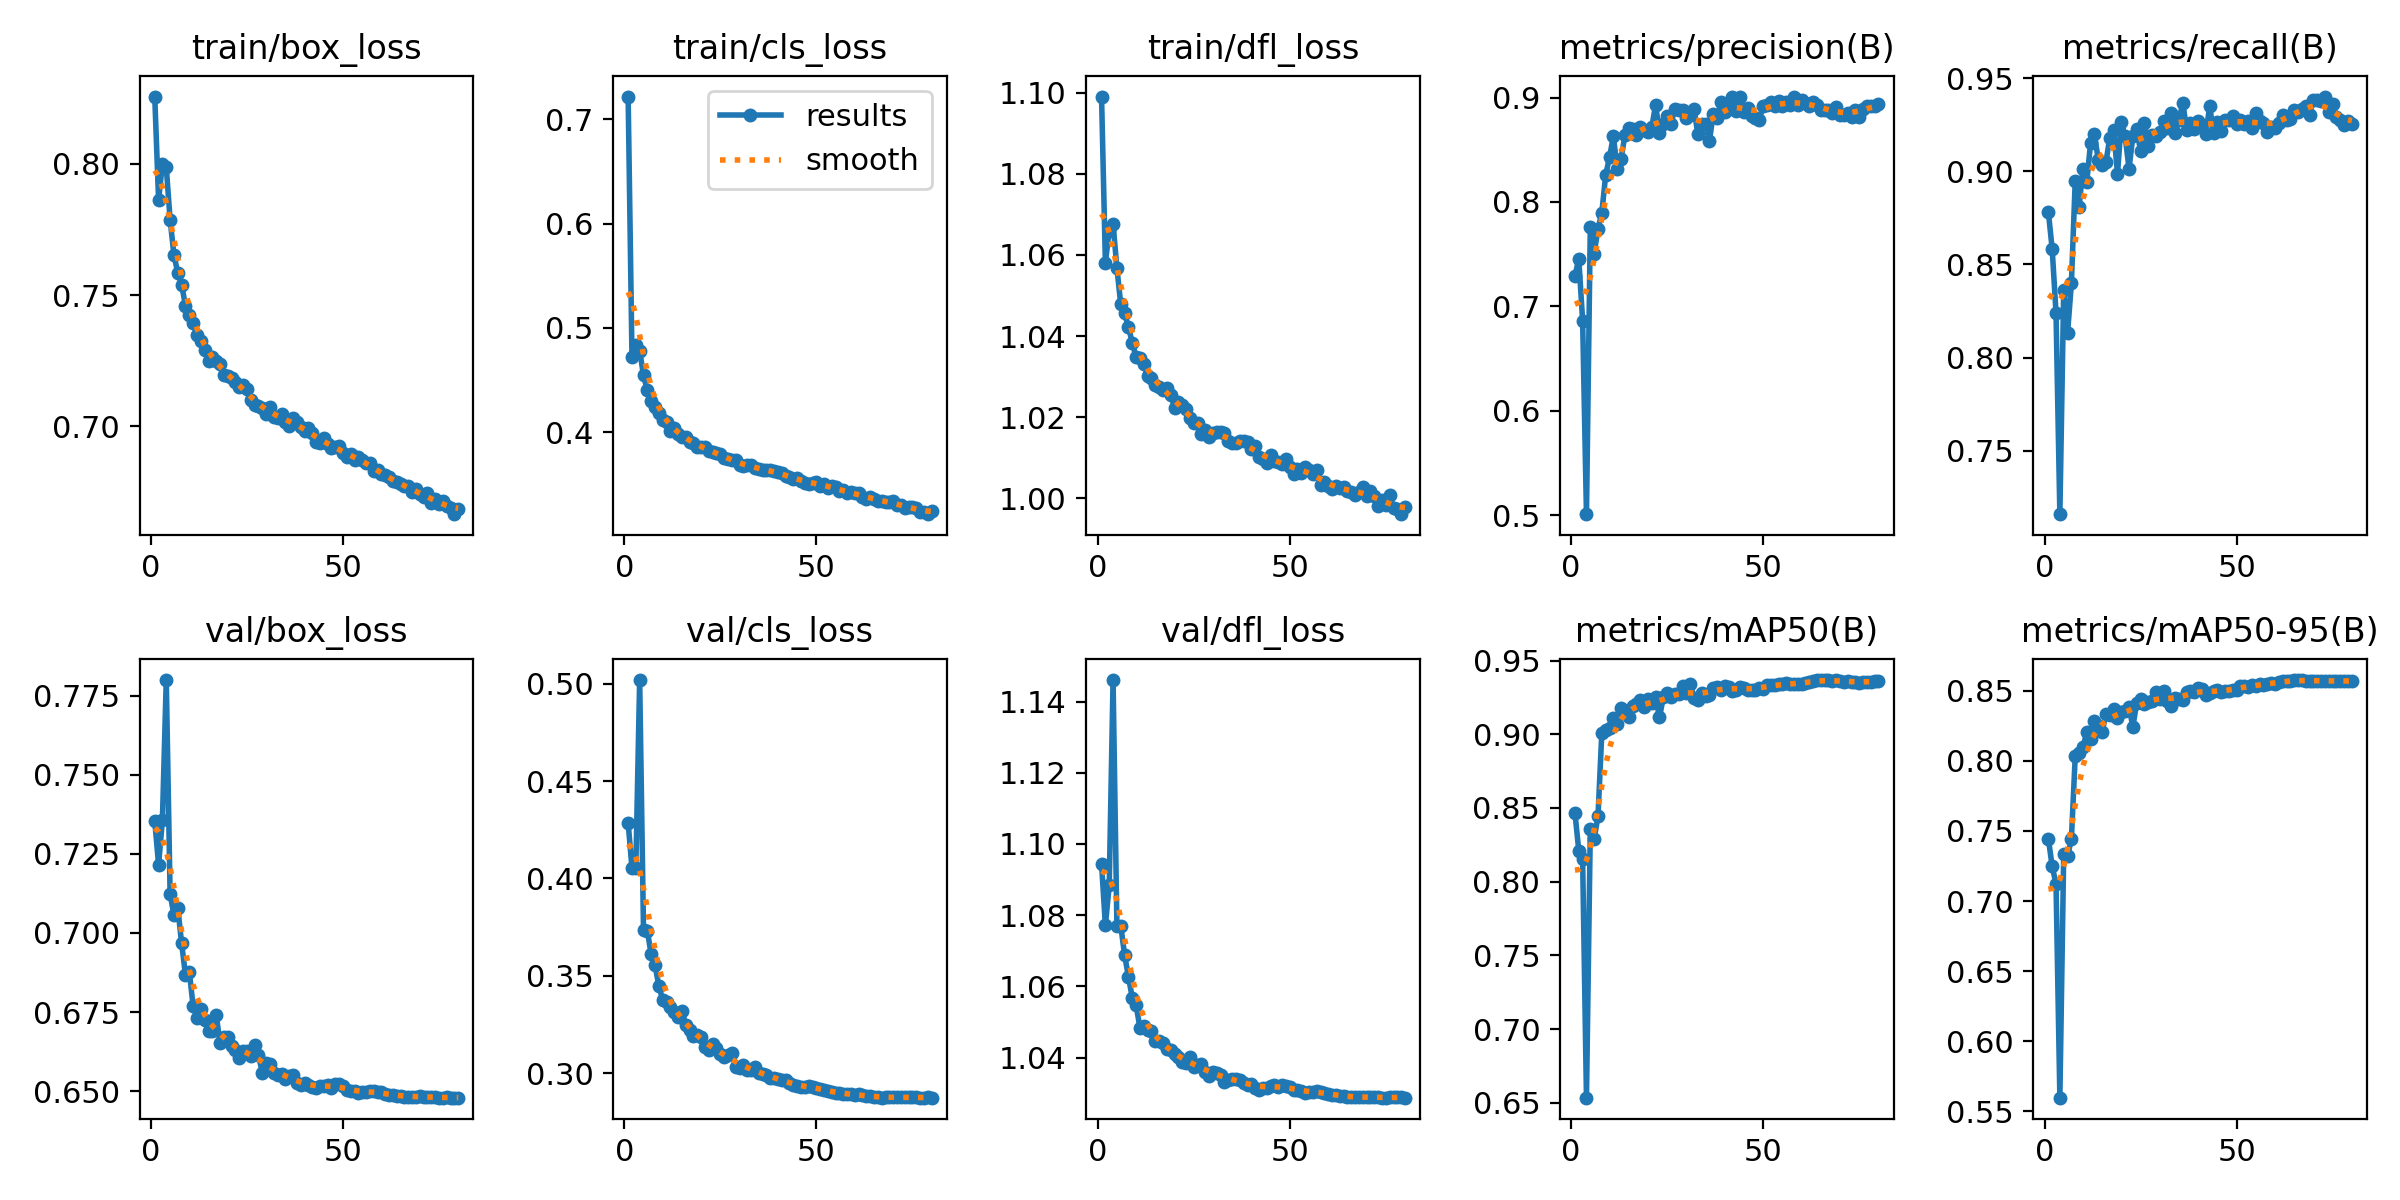

Source data for this figure (header and first rows):
epoch, time, train/box_loss, train/cls_loss, train/dfl_loss, metrics/precision(B), metrics/recall(B), metrics/mAP50(B), metrics/mAP50-95(B), val/box_loss, val/cls_loss, val/dfl_loss, lr/pg0, lr/pg1, lr/pg2
1, 6207, 0.8257, 0.7219, 1.099, 0.7293, 0.8783, 0.8465, 0.7446, 0.7354, 0.4286, 1.094, 0.003329, 0.003329, 0.003329
2, 6576, 0.7862, 0.4723, 1.058, 0.7452, 0.8583, 0.821, 0.7247, 0.7216, 0.4053, 1.077, 0.006661, 0.006661, 0.006661
3, 6935, 0.8001, 0.4837, 1.066, 0.6864, 0.824, 0.8151, 0.7123, 0.7358, 0.4053, 1.088, 0.009986, 0.009986, 0.009986
4, 7295, 0.7987, 0.4781, 1.068, 0.501, 0.7159, 0.6535, 0.5598, 0.7799, 0.5019, 1.146, 0.009978, 0.009978, 0.009978
5, 7656, 0.7788, 0.4543, 1.057, 0.7763, 0.8365, 0.8357, 0.7336, 0.7122, 0.3736, 1.077, 0.009961, 0.009961, 0.009961
6, 8019, 0.7652, 0.44, 1.048, 0.7506, 0.8132, 0.8292, 0.732, 0.7057, 0.3731, 1.077, 0.009938, 0.009938, 0.009938
7, 8381, 0.7585, 0.4302, 1.046, 0.7742, 0.8399, 0.8443, 0.7443, 0.708, 0.361, 1.069, 0.009911, 0.009911, 0.009911
8, 8752, 0.754, 0.4239, 1.042, 0.7898, 0.895, 0.9012, 0.8034, 0.6967, 0.3555, 1.063, 0.00988, 0.00988, 0.00988
9, 9112, 0.7459, 0.4178, 1.038, 0.8257, 0.881, 0.9027, 0.8057, 0.6867, 0.3447, 1.057, 0.009843, 0.009843, 0.009843
10, 9473, 0.7423, 0.4118, 1.035, 0.8428, 0.9013, 0.9044, 0.8098, 0.6877, 0.3377, 1.055, 0.009801, 0.009801, 0.009801
11, 9841, 0.7393, 0.4093, 1.035, 0.8629, 0.8943, 0.9112, 0.8203, 0.6768, 0.3364, 1.048, 0.009755, 0.009755, 0.009755
12, 10202, 0.7346, 0.4006, 1.033, 0.8318, 0.9153, 0.907, 0.8155, 0.6732, 0.3342, 1.049, 0.009704, 0.009704, 0.009704
13, 10562, 0.7326, 0.4037, 1.03, 0.8412, 0.9198, 0.918, 0.8282, 0.6758, 0.3313, 1.048, 0.009649, 0.009649, 0.009649
14, 10923, 0.7289, 0.398, 1.03, 0.8638, 0.9061, 0.916, 0.8247, 0.6725, 0.329, 1.048, 0.009589, 0.009589, 0.009589
15, 11280, 0.7248, 0.3956, 1.028, 0.8711, 0.9034, 0.912, 0.8204, 0.6691, 0.3322, 1.045, 0.009524, 0.009524, 0.009524
16, 11643, 0.7264, 0.3948, 1.027, 0.8702, 0.905, 0.9193, 0.8335, 0.6691, 0.325, 1.045, 0.009455, 0.009455, 0.009455
17, 12006, 0.7248, 0.3907, 1.027, 0.8641, 0.9182, 0.9203, 0.8329, 0.6741, 0.3221, 1.044, 0.009382, 0.009382, 0.009382
18, 12364, 0.7239, 0.3899, 1.027, 0.8714, 0.9224, 0.9234, 0.8368, 0.6651, 0.3193, 1.042, 0.009304, 0.009304, 0.009304
19, 12727, 0.7196, 0.3854, 1.026, 0.8686, 0.8988, 0.9183, 0.8306, 0.6671, 0.3195, 1.042, 0.009222, 0.009222, 0.009222
20, 13089, 0.7191, 0.3854, 1.022, 0.8674, 0.9267, 0.9236, 0.8351, 0.6673, 0.3185, 1.041, 0.009135, 0.009135, 0.009135
21, 13447, 0.7184, 0.3858, 1.024, 0.8713, 0.9187, 0.921, 0.8354, 0.6642, 0.3134, 1.04, 0.009045, 0.009045, 0.009045
22, 13805, 0.717, 0.3821, 1.023, 0.8931, 0.9015, 0.9252, 0.8385, 0.6632, 0.312, 1.039, 0.008951, 0.008951, 0.008951
23, 14167, 0.7151, 0.3806, 1.022, 0.8656, 0.9188, 0.9114, 0.8242, 0.6604, 0.3151, 1.038, 0.008853, 0.008853, 0.008853
24, 14529, 0.7158, 0.3804, 1.02, 0.8742, 0.923, 0.925, 0.8415, 0.6627, 0.3129, 1.04, 0.008751, 0.008751, 0.008751
25, 14889, 0.7142, 0.3793, 1.018, 0.8821, 0.9109, 0.9279, 0.8439, 0.6627, 0.3101, 1.037, 0.008645, 0.008645, 0.008645
26, 15246, 0.7102, 0.3751, 1.019, 0.8748, 0.9258, 0.9254, 0.8408, 0.661, 0.3084, 1.038, 0.008536, 0.008536, 0.008536
27, 15601, 0.7083, 0.3739, 1.016, 0.8891, 0.9139, 0.927, 0.8419, 0.6645, 0.3092, 1.038, 0.008423, 0.008423, 0.008423
28, 15961, 0.7079, 0.3731, 1.017, 0.8877, 0.9194, 0.9271, 0.8429, 0.6616, 0.3103, 1.036, 0.008307, 0.008307, 0.008307
29, 16324, 0.7069, 0.3734, 1.015, 0.8883, 0.919, 0.9326, 0.8488, 0.6558, 0.303, 1.035, 0.008187, 0.008187, 0.008187
30, 16686, 0.7047, 0.3681, 1.016, 0.8809, 0.9212, 0.928, 0.8442, 0.6591, 0.3026, 1.036, 0.008065, 0.008065, 0.008065
31, 17047, 0.7072, 0.3678, 1.016, 0.8833, 0.927, 0.9343, 0.8498, 0.6587, 0.3043, 1.036, 0.007939, 0.007939, 0.007939
32, 17407, 0.7037, 0.3682, 1.016, 0.8893, 0.9233, 0.9245, 0.8424, 0.6558, 0.3019, 1.035, 0.007811, 0.007811, 0.007811
33, 17767, 0.7032, 0.3681, 1.016, 0.8646, 0.9313, 0.9232, 0.8392, 0.6551, 0.3018, 1.033, 0.007679, 0.007679, 0.007679
34, 18127, 0.7049, 0.3656, 1.014, 0.8748, 0.9207, 0.9283, 0.8445, 0.6554, 0.3034, 1.034, 0.007545, 0.007545, 0.007545
35, 18488, 0.7015, 0.3642, 1.014, 0.8744, 0.9274, 0.9263, 0.8438, 0.6537, 0.2999, 1.034, 0.007409, 0.007409, 0.007409
36, 18850, 0.7, 0.3634, 1.014, 0.8586, 0.9369, 0.9264, 0.8437, 0.6548, 0.2996, 1.034, 0.00727, 0.00727, 0.00727
37, 19208, 0.7031, 0.3635, 1.014, 0.8839, 0.9222, 0.9314, 0.8488, 0.655, 0.2989, 1.034, 0.007129, 0.007129, 0.007129
38, 19568, 0.7015, 0.3633, 1.014, 0.8808, 0.9258, 0.9324, 0.8501, 0.6525, 0.2978, 1.033, 0.006986, 0.006986, 0.006986
39, 19928, 0.6999, 0.3628, 1.014, 0.8953, 0.9229, 0.9299, 0.8491, 0.6521, 0.2978, 1.032, 0.006841, 0.006841, 0.006841
40, 20290, 0.6982, 0.3617, 1.012, 0.8859, 0.9272, 0.9327, 0.8516, 0.6525, 0.2972, 1.033, 0.006694, 0.006694, 0.006694
41, 20653, 0.6994, 0.3605, 1.013, 0.8899, 0.925, 0.9322, 0.851, 0.652, 0.2964, 1.032, 0.006545, 0.006545, 0.006545
42, 21015, 0.6976, 0.3582, 1.01, 0.9008, 0.9201, 0.9294, 0.8472, 0.6512, 0.2964, 1.031, 0.006395, 0.006395, 0.006395
43, 21377, 0.6942, 0.3568, 1.01, 0.8872, 0.935, 0.9299, 0.8487, 0.6509, 0.2949, 1.032, 0.006244, 0.006244, 0.006244
44, 21735, 0.6938, 0.355, 1.009, 0.9009, 0.9206, 0.9318, 0.8498, 0.6517, 0.294, 1.032, 0.006091, 0.006091, 0.006091
45, 22095, 0.6955, 0.3563, 1.011, 0.8862, 0.9264, 0.9316, 0.8504, 0.6517, 0.2936, 1.032, 0.005937, 0.005937, 0.005937
46, 22455, 0.6933, 0.353, 1.009, 0.89, 0.9214, 0.9301, 0.8491, 0.652, 0.2931, 1.032, 0.005783, 0.005783, 0.005783
47, 22816, 0.6919, 0.3514, 1.009, 0.8825, 0.9274, 0.9298, 0.8498, 0.6512, 0.2928, 1.032, 0.005627, 0.005627, 0.005627
48, 23178, 0.692, 0.3504, 1.009, 0.8803, 0.9275, 0.9303, 0.8499, 0.6524, 0.2933, 1.032, 0.005471, 0.005471, 0.005471
49, 23536, 0.6926, 0.3516, 1.01, 0.8789, 0.9297, 0.931, 0.8506, 0.6522, 0.2932, 1.032, 0.005314, 0.005314, 0.005314
50, 23898, 0.6897, 0.3524, 1.008, 0.8922, 0.9254, 0.931, 0.8505, 0.6515, 0.2927, 1.032, 0.005158, 0.005158, 0.005158
51, 24258, 0.6883, 0.3484, 1.006, 0.8927, 0.9278, 0.9334, 0.8532, 0.6503, 0.2918, 1.031, 0.005, 0.005, 0.005
52, 24620, 0.6895, 0.3501, 1.007, 0.8961, 0.9252, 0.9333, 0.8533, 0.65, 0.2915, 1.031, 0.004843, 0.004843, 0.004843
53, 24984, 0.6874, 0.3463, 1.006, 0.8916, 0.9272, 0.9331, 0.8528, 0.65, 0.2908, 1.031, 0.004687, 0.004687, 0.004687
54, 25346, 0.6883, 0.3484, 1.008, 0.8966, 0.9232, 0.9341, 0.8538, 0.6495, 0.2903, 1.03, 0.00453, 0.00453, 0.00453
55, 25710, 0.6873, 0.3473, 1.007, 0.8915, 0.9311, 0.9337, 0.8533, 0.6497, 0.2901, 1.03, 0.004374, 0.004374, 0.004374
56, 26069, 0.6862, 0.3431, 1.006, 0.8958, 0.9271, 0.9344, 0.8545, 0.6499, 0.2898, 1.03, 0.004218, 0.004218, 0.004218
57, 26429, 0.6862, 0.344, 1.007, 0.8927, 0.9261, 0.9339, 0.8543, 0.6499, 0.2896, 1.031, 0.004064, 0.004064, 0.004064
58, 26792, 0.6831, 0.3412, 1.003, 0.9006, 0.9213, 0.9344, 0.8549, 0.65, 0.2893, 1.03, 0.00391, 0.00391, 0.00391
59, 27156, 0.6832, 0.3421, 1.004, 0.8929, 0.924, 0.934, 0.8556, 0.6497, 0.2892, 1.03, 0.003757, 0.003757, 0.003757
60, 27516, 0.6817, 0.3414, 1.003, 0.8972, 0.9233, 0.9338, 0.8548, 0.6497, 0.2889, 1.03, 0.003606, 0.003606, 0.003606
... 20 more rows
